The GitHub repository nishlfernando11/road-sign-classifier contains a labelled image folder "dataset" with 5 categories: give way, no entry, pedestrian, speed, stop. Examples follow, each with its label.

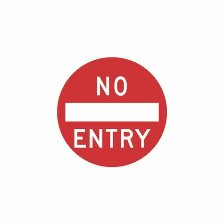
Label: no entry

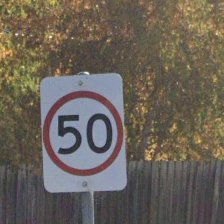
Label: speed

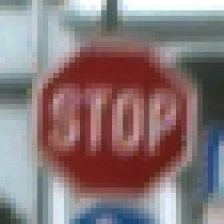
Label: stop

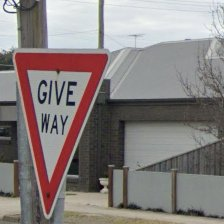
Label: give way

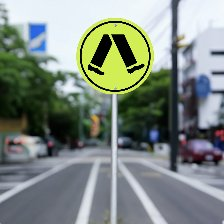
Label: pedestrian

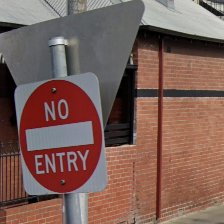
Label: no entry
